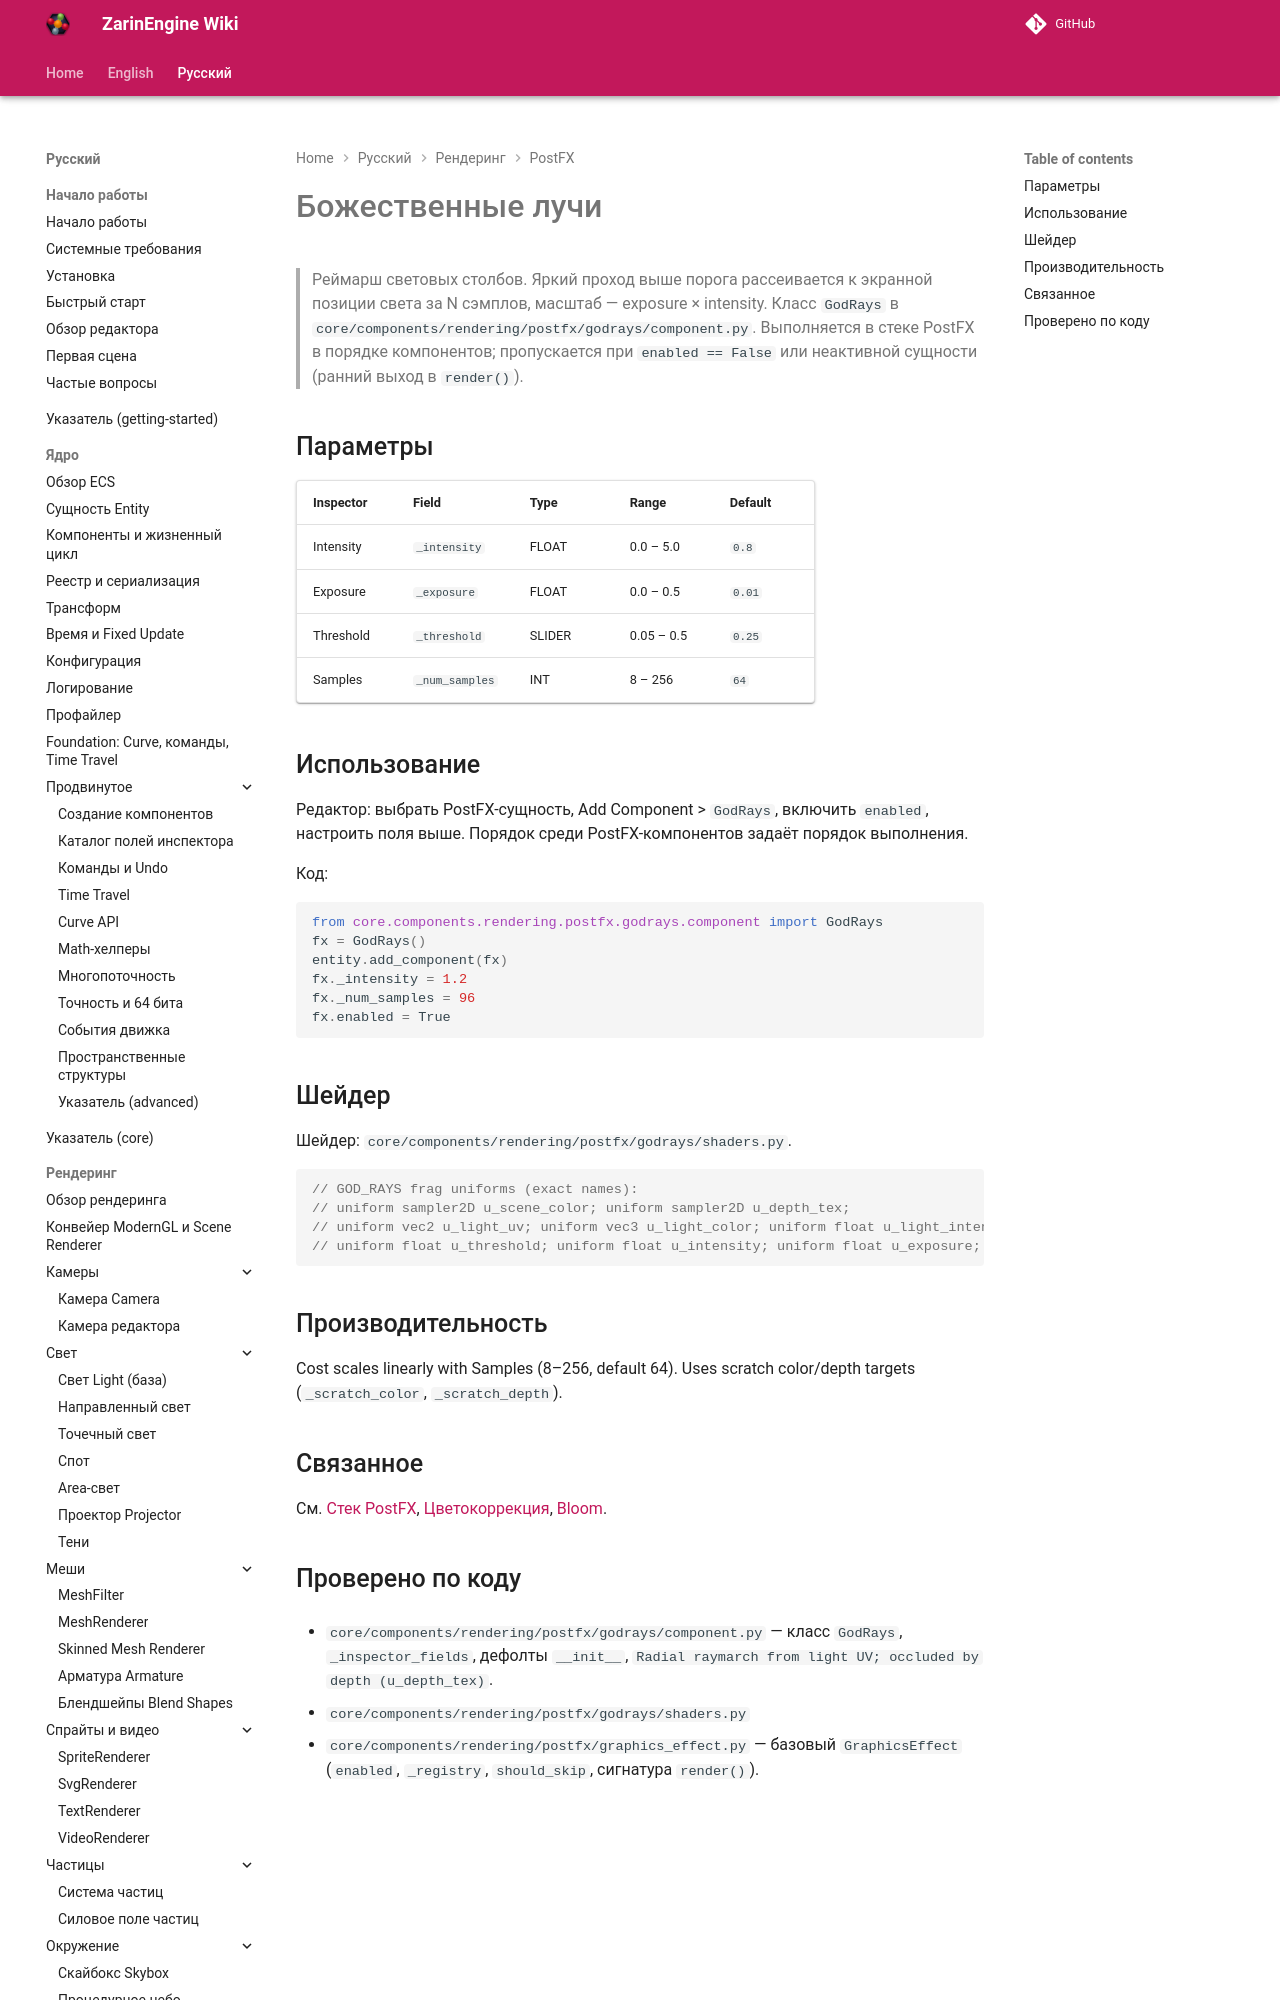

repository: EgorKonstrukt/ZarinEngineWiki · page: ru/rendering/postfx/god-rays/index.html · generator: mkdocs

# Божественные лучи

> Реймарш световых столбов. Яркий проход выше порога рассеивается к экранной позиции света за N сэмплов, масштаб — exposure × intensity. Класс `GodRays` в `core/components/rendering/postfx/godrays/component.py`. Выполняется в стеке PostFX в порядке компонентов; пропускается при `enabled == False` или неактивной сущности (ранний выход в `render()`).
